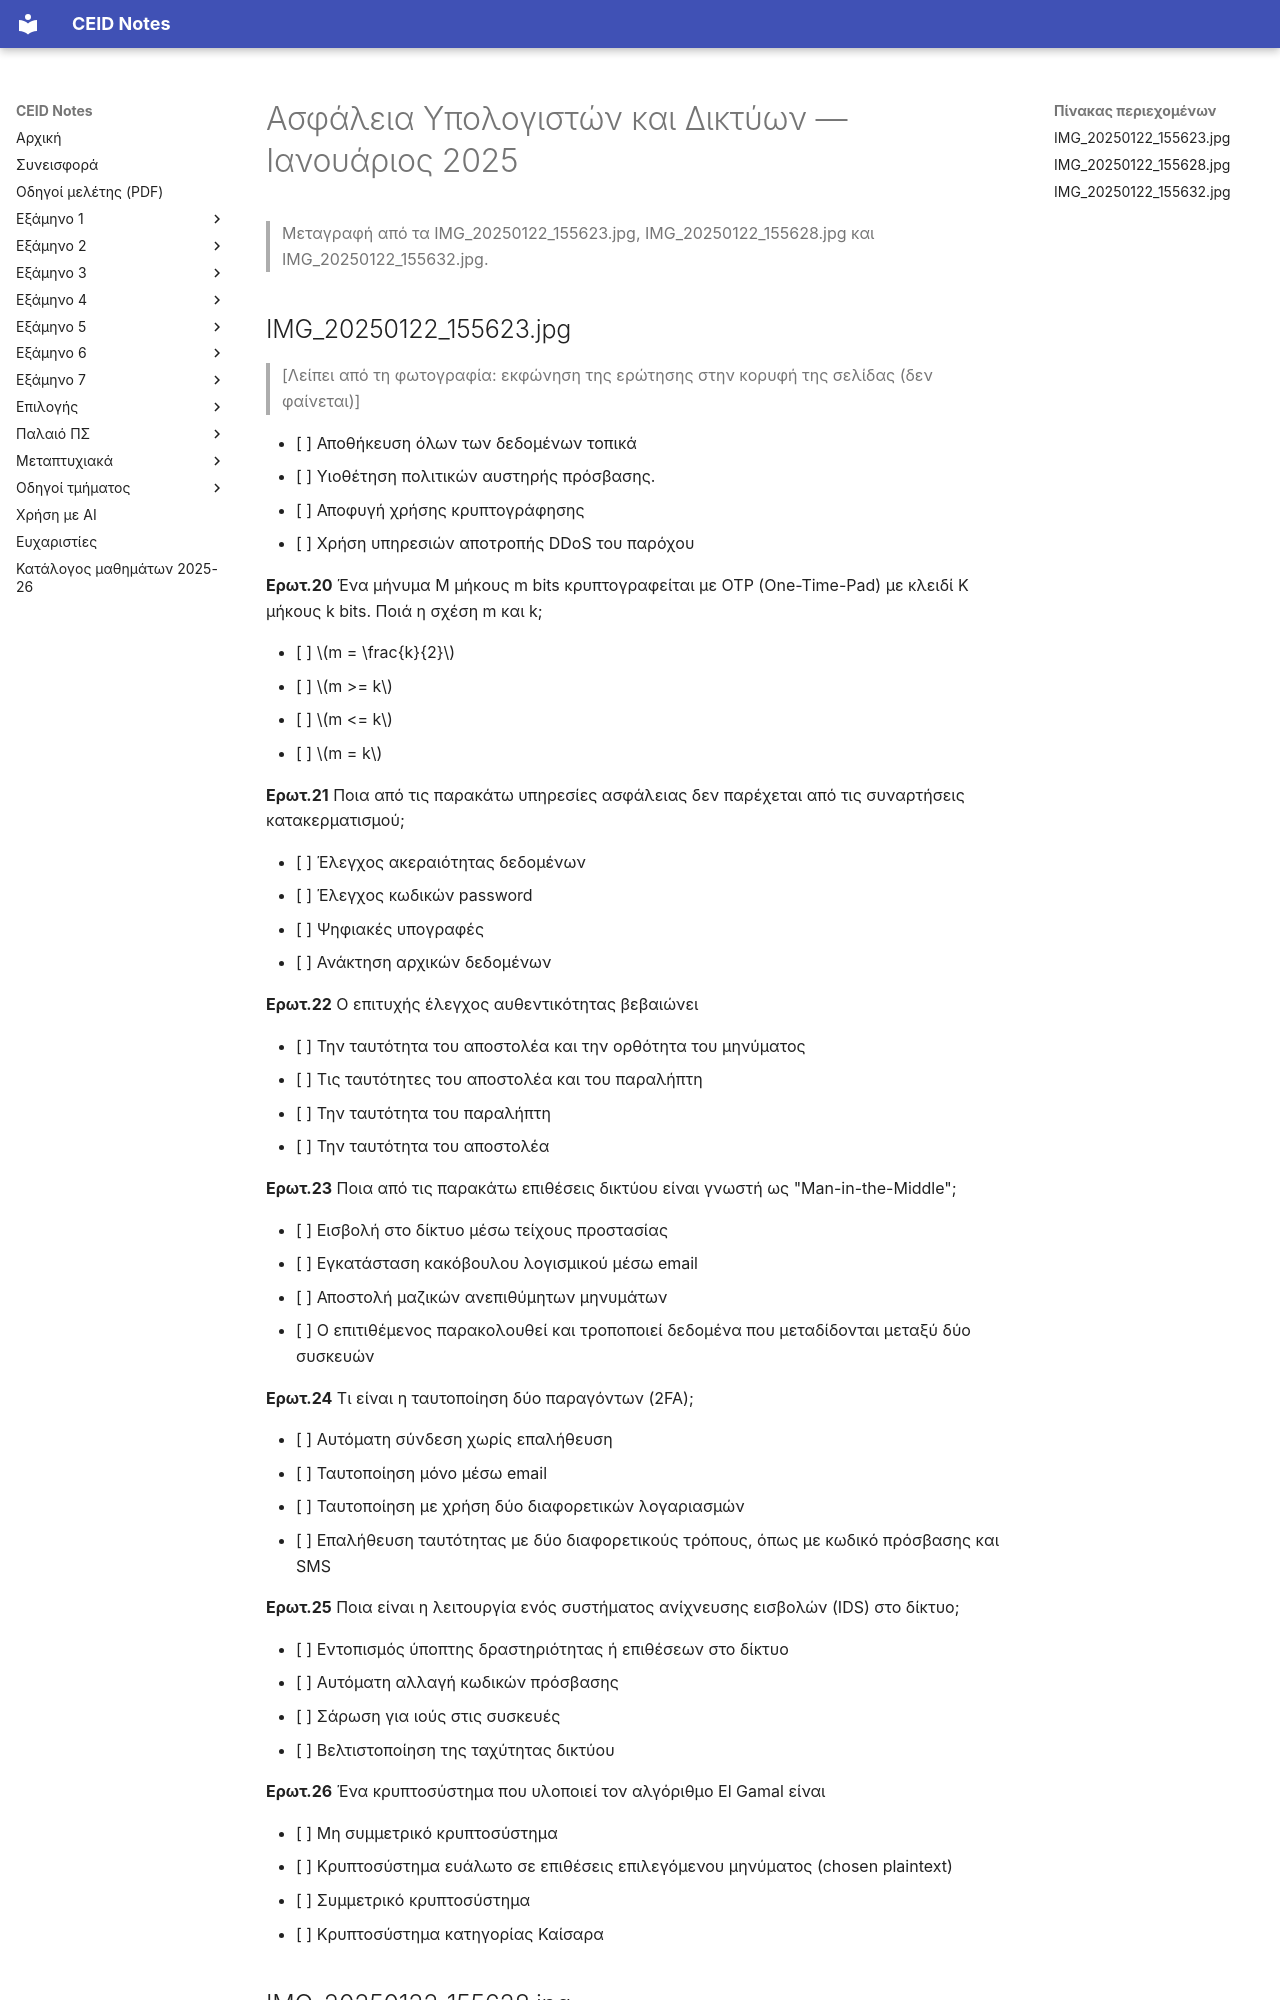

repository: kdngiorgos/ceid-notes · page: Electives (Μαθήματα Επιλογής)/Χειμερινά (Winter-Fall)/Ασφάλεια Υπολογιστών και Δικτύων - CEID_ΝΣΜ02/Previous Exams/2025-01.html · generator: mkdocs

---
course: CEID_NSM02
session: 2025-01
label: Ιανουάριος 2025
sources:
- IMG_20250122_155623.jpg
- IMG_20250122_155628.jpg
- IMG_20250122_155632.jpg
- 2025-01-21_23.19.30.png
format: multiple-choice
duration_min: null
notes: Αρίθμηση «Ερωτ.N» με σύμβολο ♣ για ερωτήσεις με πολλαπλές σωστές απαντήσεις. Λείπει η εκφώνηση της πρώτης ερώτησης της πρώτης φωτογραφίας (στην κορυφή της σελίδας, πριν από τις επιλογές της)· δεν υπάρχουν φωτογραφίες των ερωτήσεων 1–19. Το 2025-01-21_23.19.30.png (ερώτηση 15 με χειρόγραφες σημειώσεις, επιλογές (α)–(δ)) έχει άλλη αρίθμηση και μορφή· η ταύτιση με την εξέταση δεν είναι βέβαιη και δεν μεταγράφεται εδώ.
transcription: partial
solutions: ai-unverified
---
# Ασφάλεια Υπολογιστών και Δικτύων — Ιανουάριος 2025

> Μεταγραφή από τα IMG_20250122_155623.jpg, IMG_20250122_155628.jpg και IMG_20250122_155632.jpg.

## IMG_20250122_155623.jpg

> [Λείπει από τη φωτογραφία: εκφώνηση της ερώτησης στην κορυφή της σελίδας (δεν φαίνεται)]

- [ ] Αποθήκευση όλων των δεδομένων τοπικά
- [ ] Υιοθέτηση πολιτικών αυστηρής πρόσβασης.
- [ ] Αποφυγή χρήσης κρυπτογράφησης
- [ ] Χρήση υπηρεσιών αποτροπής DDoS του παρόχου

**Ερωτ.20** Ένα μήνυμα M μήκους m bits κρυπτογραφείται με OTP (One-Time-Pad) με κλειδί K μήκους k bits. Ποιά η σχέση m και k;

- [ ] $m = \frac{k}{2}$
- [ ] $m >= k$
- [ ] $m <= k$
- [ ] $m = k$

**Ερωτ.21** Ποια από τις παρακάτω υπηρεσίες ασφάλειας δεν παρέχεται από τις συναρτήσεις κατακερματισμού;

- [ ] Έλεγχος ακεραιότητας δεδομένων
- [ ] Έλεγχος κωδικών password
- [ ] Ψηφιακές υπογραφές
- [ ] Ανάκτηση αρχικών δεδομένων

**Ερωτ.22** Ο επιτυχής έλεγχος αυθεντικότητας βεβαιώνει

- [ ] Την ταυτότητα του αποστολέα και την ορθότητα του μηνύματος
- [ ] Τις ταυτότητες του αποστολέα και του παραλήπτη
- [ ] Την ταυτότητα του παραλήπτη
- [ ] Την ταυτότητα του αποστολέα

**Ερωτ.23** Ποια από τις παρακάτω επιθέσεις δικτύου είναι γνωστή ως "Man-in-the-Middle";

- [ ] Εισβολή στο δίκτυο μέσω τείχους προστασίας
- [ ] Εγκατάσταση κακόβουλου λογισμικού μέσω email
- [ ] Αποστολή μαζικών ανεπιθύμητων μηνυμάτων
- [ ] Ο επιτιθέμενος παρακολουθεί και τροποποιεί δεδομένα που μεταδίδονται μεταξύ δύο συσκευών

**Ερωτ.24** Τι είναι η ταυτοποίηση δύο παραγόντων (2FA);

- [ ] Αυτόματη σύνδεση χωρίς επαλήθευση
- [ ] Ταυτοποίηση μόνο μέσω email
- [ ] Ταυτοποίηση με χρήση δύο διαφορετικών λογαριασμών
- [ ] Επαλήθευση ταυτότητας με δύο διαφορετικούς τρόπους, όπως με κωδικό πρόσβασης και SMS

**Ερωτ.25** Ποια είναι η λειτουργία ενός συστήματος ανίχνευσης εισβολών (IDS) στο δίκτυο;

- [ ] Εντοπισμός ύποπτης δραστηριότητας ή επιθέσεων στο δίκτυο
- [ ] Αυτόματη αλλαγή κωδικών πρόσβασης
- [ ] Σάρωση για ιούς στις συσκευές
- [ ] Βελτιστοποίηση της ταχύτητας δικτύου

**Ερωτ.26** Ένα κρυπτοσύστημα που υλοποιεί τον αλγόριθμο El Gamal είναι

- [ ] Μη συμμετρικό κρυπτοσύστημα
- [ ] Κρυπτοσύστημα ευάλωτο σε επιθέσεις επιλεγόμενου μηνύματος (chosen plaintext)
- [ ] Συμμετρικό κρυπτοσύστημα
- [ ] Κρυπτοσύστημα κατηγορίας Καίσαρα
